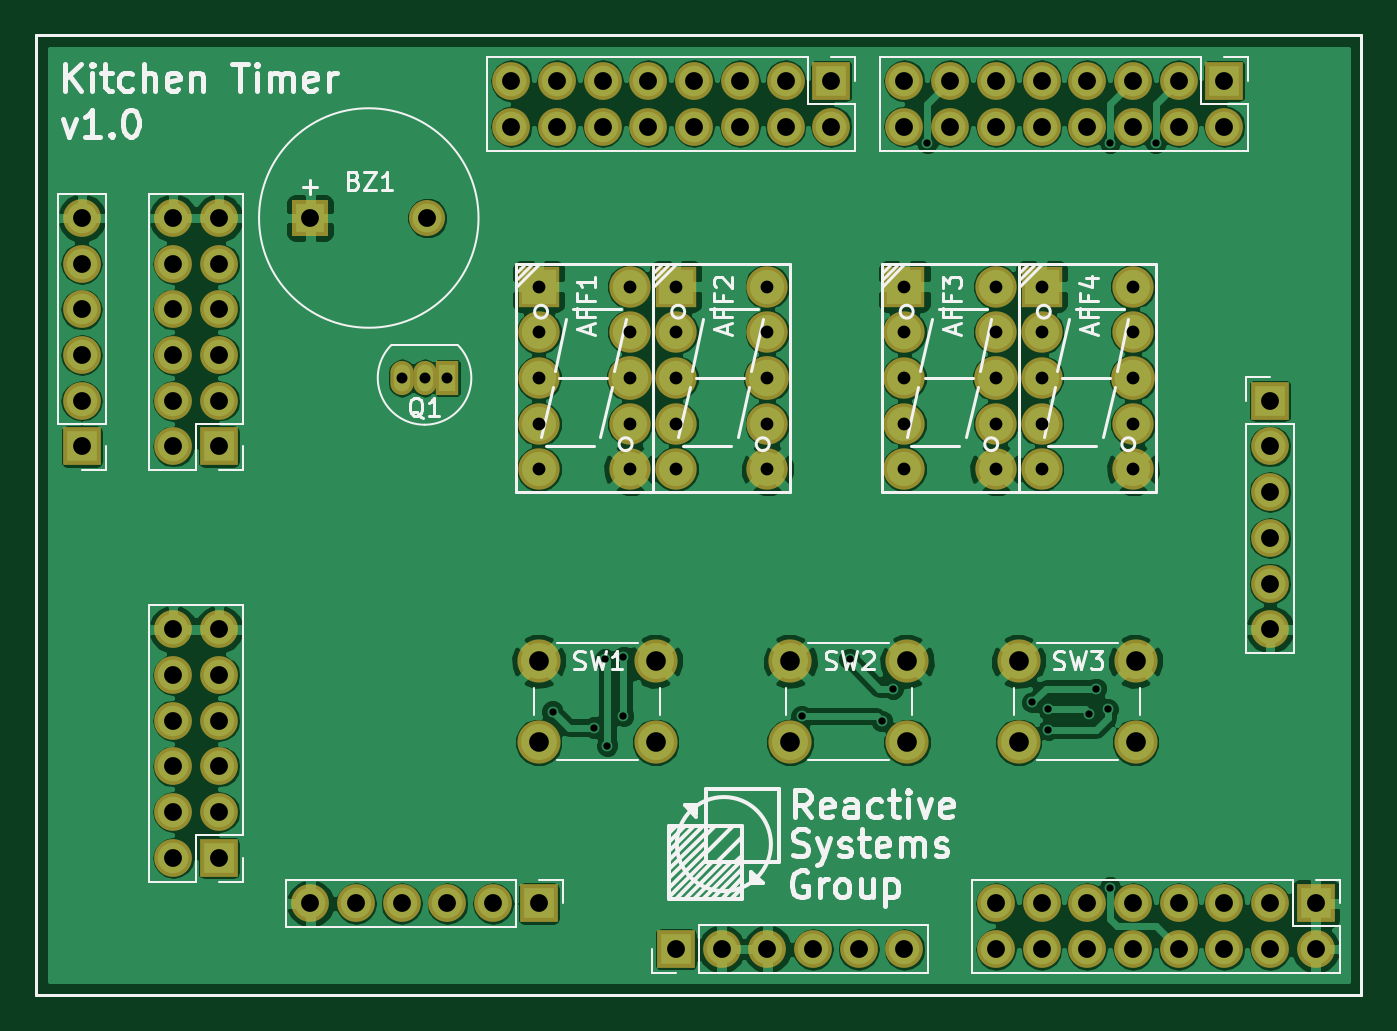
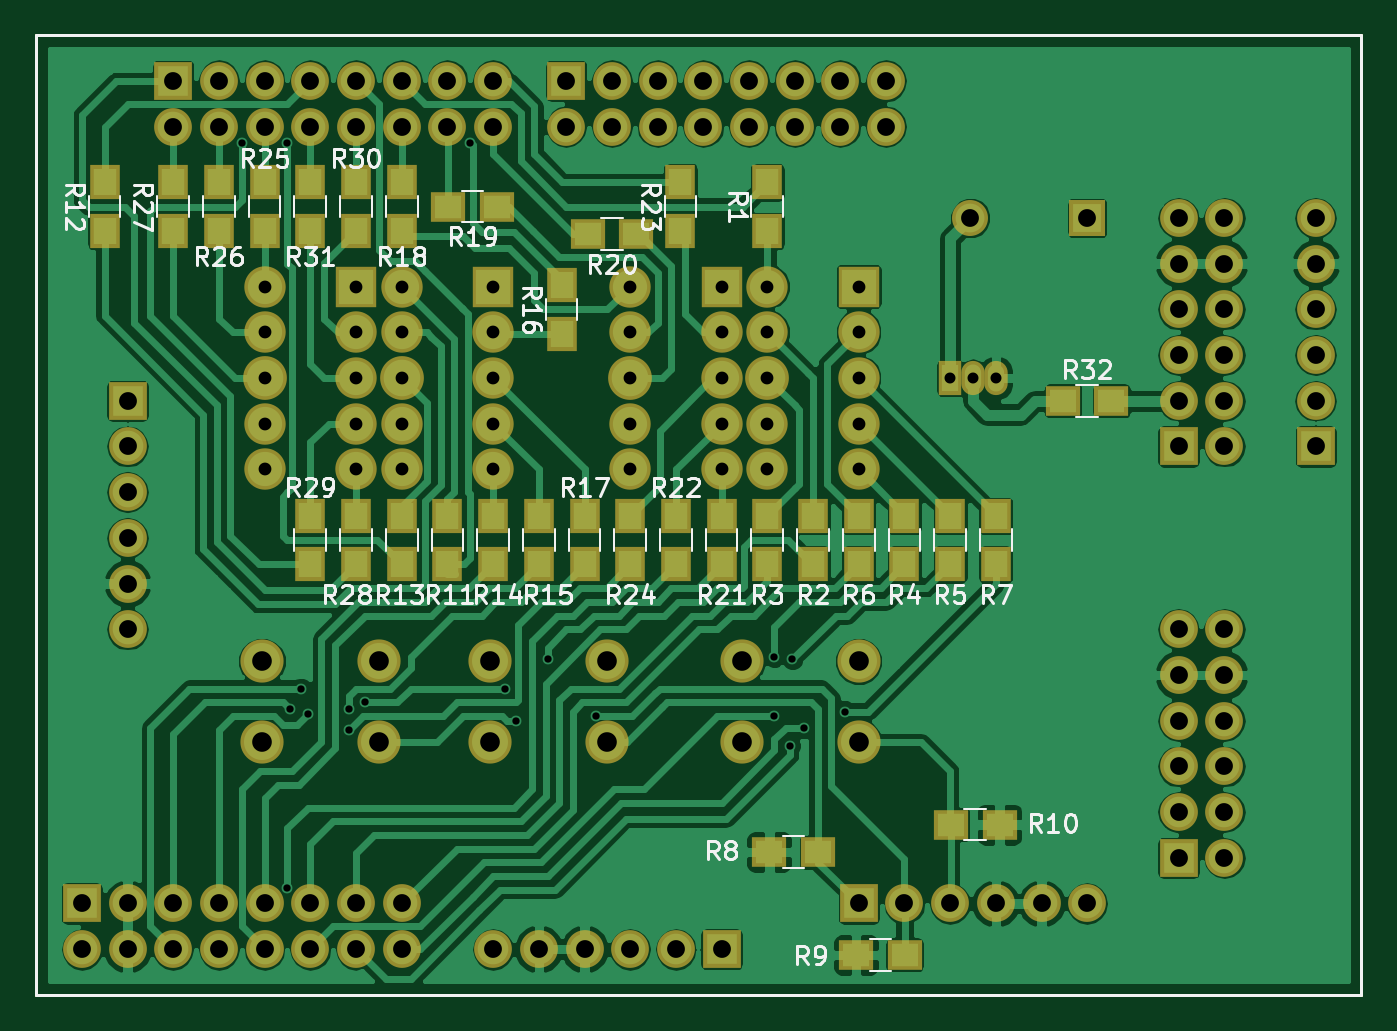
Circuit board: 8 layer files. Board 73.7 x 53.3 mm.
- bottom_copper: kitchentimer-B.Cu.gbr (111693 bytes)
- bottom_mask: kitchentimer-B.Mask.gbr (6225 bytes)
- bottom_silk: kitchentimer-B.SilkS.gbr (30349 bytes)
- outline: kitchentimer-Edge.Cuts.gbr (488 bytes)
- top_copper: kitchentimer-F.Cu.gbr (124811 bytes)
- top_mask: kitchentimer-F.Mask.gbr (4603 bytes)
- top_silk: kitchentimer-F.SilkS.gbr (25655 bytes)
- drill: kitchentimer.drl (2071 bytes)

=== bottom_copper: kitchentimer-B.Cu.gbr (111693 bytes, source omitted) ===
=== bottom_mask: kitchentimer-B.Mask.gbr ===
G04 #@! TF.FileFunction,Soldermask,Bot*
%FSLAX46Y46*%
G04 Gerber Fmt 4.6, Leading zero omitted, Abs format (unit mm)*
G04 Created by KiCad (PCBNEW 4.0.7) date Fri Jun  7 08:16:43 2019*
%MOMM*%
%LPD*%
G01*
G04 APERTURE LIST*
%ADD10C,0.100000*%
%ADD11C,0.150000*%
%ADD12R,2.299920X2.299920*%
%ADD13C,2.299920*%
%ADD14C,2.432000*%
%ADD15R,2.100000X2.100000*%
%ADD16O,2.100000X2.100000*%
%ADD17R,2.000000X2.000000*%
%ADD18C,2.000000*%
%ADD19O,1.300000X1.900000*%
%ADD20R,1.300000X1.900000*%
%ADD21R,1.700000X1.900000*%
%ADD22R,1.900000X1.700000*%
%ADD23C,2.400000*%
G04 APERTURE END LIST*
D10*
D11*
X17780000Y-71120000D02*
X17780000Y-17780000D01*
X91440000Y-71120000D02*
X17780000Y-71120000D01*
X91440000Y-17780000D02*
X91440000Y-71120000D01*
X17780000Y-17780000D02*
X91440000Y-17780000D01*
D12*
X45720000Y-31750000D03*
D13*
X45720000Y-34290000D03*
X45720000Y-36830000D03*
X45720000Y-39370000D03*
X45720000Y-41910000D03*
X50800000Y-41910000D03*
X50800000Y-39370000D03*
D14*
X50800000Y-36830000D03*
D13*
X50800000Y-34290000D03*
X50800000Y-31750000D03*
D12*
X66040000Y-31750000D03*
D13*
X66040000Y-34290000D03*
X66040000Y-36830000D03*
X66040000Y-39370000D03*
X66040000Y-41910000D03*
X71120000Y-41910000D03*
X71120000Y-39370000D03*
D14*
X71120000Y-36830000D03*
D13*
X71120000Y-34290000D03*
X71120000Y-31750000D03*
D12*
X73660000Y-31750000D03*
D13*
X73660000Y-34290000D03*
X73660000Y-36830000D03*
X73660000Y-39370000D03*
X73660000Y-41910000D03*
X78740000Y-41910000D03*
X78740000Y-39370000D03*
D14*
X78740000Y-36830000D03*
D13*
X78740000Y-34290000D03*
X78740000Y-31750000D03*
D12*
X53340000Y-31750000D03*
D13*
X53340000Y-34290000D03*
X53340000Y-36830000D03*
X53340000Y-39370000D03*
X53340000Y-41910000D03*
X58420000Y-41910000D03*
X58420000Y-39370000D03*
D14*
X58420000Y-36830000D03*
D13*
X58420000Y-34290000D03*
X58420000Y-31750000D03*
D15*
X20320000Y-40640000D03*
D16*
X20320000Y-38100000D03*
X20320000Y-35560000D03*
X20320000Y-33020000D03*
X20320000Y-30480000D03*
X20320000Y-27940000D03*
D15*
X88900000Y-66040000D03*
D16*
X88900000Y-68580000D03*
X86360000Y-66040000D03*
X86360000Y-68580000D03*
X83820000Y-66040000D03*
X83820000Y-68580000D03*
X81280000Y-66040000D03*
X81280000Y-68580000D03*
X78740000Y-66040000D03*
X78740000Y-68580000D03*
X76200000Y-66040000D03*
X76200000Y-68580000D03*
X73660000Y-66040000D03*
X73660000Y-68580000D03*
X71120000Y-66040000D03*
X71120000Y-68580000D03*
D15*
X45720000Y-66040000D03*
D16*
X43180000Y-66040000D03*
X40640000Y-66040000D03*
X38100000Y-66040000D03*
X35560000Y-66040000D03*
X33020000Y-66040000D03*
D15*
X61976000Y-20320000D03*
D16*
X61976000Y-22860000D03*
X59436000Y-20320000D03*
X59436000Y-22860000D03*
X56896000Y-20320000D03*
X56896000Y-22860000D03*
X54356000Y-20320000D03*
X54356000Y-22860000D03*
X51816000Y-20320000D03*
X51816000Y-22860000D03*
X49276000Y-20320000D03*
X49276000Y-22860000D03*
X46736000Y-20320000D03*
X46736000Y-22860000D03*
X44196000Y-20320000D03*
X44196000Y-22860000D03*
D15*
X53340000Y-68580000D03*
D16*
X55880000Y-68580000D03*
X58420000Y-68580000D03*
X60960000Y-68580000D03*
X63500000Y-68580000D03*
X66040000Y-68580000D03*
D15*
X83820000Y-20320000D03*
D16*
X83820000Y-22860000D03*
X81280000Y-20320000D03*
X81280000Y-22860000D03*
X78740000Y-20320000D03*
X78740000Y-22860000D03*
X76200000Y-20320000D03*
X76200000Y-22860000D03*
X73660000Y-20320000D03*
X73660000Y-22860000D03*
X71120000Y-20320000D03*
X71120000Y-22860000D03*
X68580000Y-20320000D03*
X68580000Y-22860000D03*
X66040000Y-20320000D03*
X66040000Y-22860000D03*
D15*
X86360000Y-38100000D03*
D16*
X86360000Y-40640000D03*
X86360000Y-43180000D03*
X86360000Y-45720000D03*
X86360000Y-48260000D03*
X86360000Y-50800000D03*
D15*
X27940000Y-40640000D03*
D16*
X25400000Y-40640000D03*
X27940000Y-38100000D03*
X25400000Y-38100000D03*
X27940000Y-35560000D03*
X25400000Y-35560000D03*
X27940000Y-33020000D03*
X25400000Y-33020000D03*
X27940000Y-30480000D03*
X25400000Y-30480000D03*
X27940000Y-27940000D03*
X25400000Y-27940000D03*
D15*
X27940000Y-63500000D03*
D16*
X25400000Y-63500000D03*
X27940000Y-60960000D03*
X25400000Y-60960000D03*
X27940000Y-58420000D03*
X25400000Y-58420000D03*
X27940000Y-55880000D03*
X25400000Y-55880000D03*
X27940000Y-53340000D03*
X25400000Y-53340000D03*
X27940000Y-50800000D03*
X25400000Y-50800000D03*
D17*
X33020000Y-27940000D03*
D18*
X39520000Y-27940000D03*
D19*
X39370000Y-36830000D03*
X38100000Y-36830000D03*
D20*
X40640000Y-36830000D03*
D21*
X50800000Y-28655000D03*
X50800000Y-25955000D03*
X48260000Y-44497000D03*
X48260000Y-47197000D03*
X50800000Y-44497000D03*
X50800000Y-47197000D03*
X43180000Y-44497000D03*
X43180000Y-47197000D03*
X40640000Y-44497000D03*
X40640000Y-47197000D03*
X45720000Y-44497000D03*
X45720000Y-47197000D03*
X38100000Y-44497000D03*
X38100000Y-47197000D03*
D22*
X50689500Y-63182500D03*
X47989500Y-63182500D03*
X45863500Y-68897500D03*
X43163500Y-68897500D03*
X37893000Y-61658500D03*
X40593000Y-61658500D03*
D21*
X68580000Y-44497000D03*
X68580000Y-47197000D03*
X87630000Y-28655000D03*
X87630000Y-25955000D03*
X71120000Y-44497000D03*
X71120000Y-47197000D03*
X66040000Y-44497000D03*
X66040000Y-47197000D03*
X63500000Y-44497000D03*
X63500000Y-47197000D03*
X62230000Y-34370000D03*
X62230000Y-31670000D03*
X60960000Y-44497000D03*
X60960000Y-47197000D03*
X71120000Y-28655000D03*
X71120000Y-25955000D03*
D22*
X65833000Y-27305000D03*
X68533000Y-27305000D03*
X58086000Y-28829000D03*
X60786000Y-28829000D03*
D21*
X53340000Y-44497000D03*
X53340000Y-47197000D03*
X55880000Y-44497000D03*
X55880000Y-47197000D03*
X55626000Y-28655000D03*
X55626000Y-25955000D03*
X58420000Y-44497000D03*
X58420000Y-47197000D03*
X78740000Y-28655000D03*
X78740000Y-25955000D03*
X81280000Y-28655000D03*
X81280000Y-25955000D03*
X83820000Y-28655000D03*
X83820000Y-25955000D03*
X73660000Y-44497000D03*
X73660000Y-47197000D03*
X76200000Y-44497000D03*
X76200000Y-47197000D03*
X73660000Y-28655000D03*
X73660000Y-25955000D03*
X76200000Y-28655000D03*
X76200000Y-25955000D03*
D22*
X34370000Y-38100000D03*
X31670000Y-38100000D03*
D23*
X45720000Y-57078000D03*
X45720000Y-52578000D03*
X52220000Y-57078000D03*
X52220000Y-52578000D03*
X59690000Y-57078000D03*
X59690000Y-52578000D03*
X66190000Y-57078000D03*
X66190000Y-52578000D03*
X72390000Y-57078000D03*
X72390000Y-52578000D03*
X78890000Y-57078000D03*
X78890000Y-52578000D03*
M02*

=== bottom_silk: kitchentimer-B.SilkS.gbr (30349 bytes, source omitted) ===
=== outline: kitchentimer-Edge.Cuts.gbr ===
G04 #@! TF.FileFunction,Profile,NP*
%FSLAX46Y46*%
G04 Gerber Fmt 4.6, Leading zero omitted, Abs format (unit mm)*
G04 Created by KiCad (PCBNEW 4.0.7) date Fri Jun  7 08:16:43 2019*
%MOMM*%
%LPD*%
G01*
G04 APERTURE LIST*
%ADD10C,0.100000*%
%ADD11C,0.150000*%
G04 APERTURE END LIST*
D10*
D11*
X17780000Y-71120000D02*
X17780000Y-17780000D01*
X91440000Y-71120000D02*
X17780000Y-71120000D01*
X91440000Y-17780000D02*
X91440000Y-71120000D01*
X17780000Y-17780000D02*
X91440000Y-17780000D01*
M02*

=== top_copper: kitchentimer-F.Cu.gbr (124811 bytes, source omitted) ===
=== top_mask: kitchentimer-F.Mask.gbr ===
G04 #@! TF.FileFunction,Soldermask,Top*
%FSLAX46Y46*%
G04 Gerber Fmt 4.6, Leading zero omitted, Abs format (unit mm)*
G04 Created by KiCad (PCBNEW 4.0.7) date Fri Jun  7 08:16:43 2019*
%MOMM*%
%LPD*%
G01*
G04 APERTURE LIST*
%ADD10C,0.100000*%
%ADD11C,0.150000*%
%ADD12R,2.299920X2.299920*%
%ADD13C,2.299920*%
%ADD14C,2.432000*%
%ADD15R,2.100000X2.100000*%
%ADD16O,2.100000X2.100000*%
%ADD17R,2.000000X2.000000*%
%ADD18C,2.000000*%
%ADD19O,1.300000X1.900000*%
%ADD20R,1.300000X1.900000*%
%ADD21C,2.400000*%
G04 APERTURE END LIST*
D10*
D11*
X17780000Y-71120000D02*
X17780000Y-17780000D01*
X91440000Y-71120000D02*
X17780000Y-71120000D01*
X91440000Y-17780000D02*
X91440000Y-71120000D01*
X17780000Y-17780000D02*
X91440000Y-17780000D01*
D12*
X45720000Y-31750000D03*
D13*
X45720000Y-34290000D03*
X45720000Y-36830000D03*
X45720000Y-39370000D03*
X45720000Y-41910000D03*
X50800000Y-41910000D03*
X50800000Y-39370000D03*
D14*
X50800000Y-36830000D03*
D13*
X50800000Y-34290000D03*
X50800000Y-31750000D03*
D12*
X66040000Y-31750000D03*
D13*
X66040000Y-34290000D03*
X66040000Y-36830000D03*
X66040000Y-39370000D03*
X66040000Y-41910000D03*
X71120000Y-41910000D03*
X71120000Y-39370000D03*
D14*
X71120000Y-36830000D03*
D13*
X71120000Y-34290000D03*
X71120000Y-31750000D03*
D12*
X73660000Y-31750000D03*
D13*
X73660000Y-34290000D03*
X73660000Y-36830000D03*
X73660000Y-39370000D03*
X73660000Y-41910000D03*
X78740000Y-41910000D03*
X78740000Y-39370000D03*
D14*
X78740000Y-36830000D03*
D13*
X78740000Y-34290000D03*
X78740000Y-31750000D03*
D12*
X53340000Y-31750000D03*
D13*
X53340000Y-34290000D03*
X53340000Y-36830000D03*
X53340000Y-39370000D03*
X53340000Y-41910000D03*
X58420000Y-41910000D03*
X58420000Y-39370000D03*
D14*
X58420000Y-36830000D03*
D13*
X58420000Y-34290000D03*
X58420000Y-31750000D03*
D15*
X20320000Y-40640000D03*
D16*
X20320000Y-38100000D03*
X20320000Y-35560000D03*
X20320000Y-33020000D03*
X20320000Y-30480000D03*
X20320000Y-27940000D03*
D15*
X88900000Y-66040000D03*
D16*
X88900000Y-68580000D03*
X86360000Y-66040000D03*
X86360000Y-68580000D03*
X83820000Y-66040000D03*
X83820000Y-68580000D03*
X81280000Y-66040000D03*
X81280000Y-68580000D03*
X78740000Y-66040000D03*
X78740000Y-68580000D03*
X76200000Y-66040000D03*
X76200000Y-68580000D03*
X73660000Y-66040000D03*
X73660000Y-68580000D03*
X71120000Y-66040000D03*
X71120000Y-68580000D03*
D15*
X45720000Y-66040000D03*
D16*
X43180000Y-66040000D03*
X40640000Y-66040000D03*
X38100000Y-66040000D03*
X35560000Y-66040000D03*
X33020000Y-66040000D03*
D15*
X61976000Y-20320000D03*
D16*
X61976000Y-22860000D03*
X59436000Y-20320000D03*
X59436000Y-22860000D03*
X56896000Y-20320000D03*
X56896000Y-22860000D03*
X54356000Y-20320000D03*
X54356000Y-22860000D03*
X51816000Y-20320000D03*
X51816000Y-22860000D03*
X49276000Y-20320000D03*
X49276000Y-22860000D03*
X46736000Y-20320000D03*
X46736000Y-22860000D03*
X44196000Y-20320000D03*
X44196000Y-22860000D03*
D15*
X53340000Y-68580000D03*
D16*
X55880000Y-68580000D03*
X58420000Y-68580000D03*
X60960000Y-68580000D03*
X63500000Y-68580000D03*
X66040000Y-68580000D03*
D15*
X83820000Y-20320000D03*
D16*
X83820000Y-22860000D03*
X81280000Y-20320000D03*
X81280000Y-22860000D03*
X78740000Y-20320000D03*
X78740000Y-22860000D03*
X76200000Y-20320000D03*
X76200000Y-22860000D03*
X73660000Y-20320000D03*
X73660000Y-22860000D03*
X71120000Y-20320000D03*
X71120000Y-22860000D03*
X68580000Y-20320000D03*
X68580000Y-22860000D03*
X66040000Y-20320000D03*
X66040000Y-22860000D03*
D15*
X86360000Y-38100000D03*
D16*
X86360000Y-40640000D03*
X86360000Y-43180000D03*
X86360000Y-45720000D03*
X86360000Y-48260000D03*
X86360000Y-50800000D03*
D15*
X27940000Y-40640000D03*
D16*
X25400000Y-40640000D03*
X27940000Y-38100000D03*
X25400000Y-38100000D03*
X27940000Y-35560000D03*
X25400000Y-35560000D03*
X27940000Y-33020000D03*
X25400000Y-33020000D03*
X27940000Y-30480000D03*
X25400000Y-30480000D03*
X27940000Y-27940000D03*
X25400000Y-27940000D03*
D15*
X27940000Y-63500000D03*
D16*
X25400000Y-63500000D03*
X27940000Y-60960000D03*
X25400000Y-60960000D03*
X27940000Y-58420000D03*
X25400000Y-58420000D03*
X27940000Y-55880000D03*
X25400000Y-55880000D03*
X27940000Y-53340000D03*
X25400000Y-53340000D03*
X27940000Y-50800000D03*
X25400000Y-50800000D03*
D17*
X33020000Y-27940000D03*
D18*
X39520000Y-27940000D03*
D19*
X39370000Y-36830000D03*
X38100000Y-36830000D03*
D20*
X40640000Y-36830000D03*
D21*
X45720000Y-57078000D03*
X45720000Y-52578000D03*
X52220000Y-57078000D03*
X52220000Y-52578000D03*
X59690000Y-57078000D03*
X59690000Y-52578000D03*
X66190000Y-57078000D03*
X66190000Y-52578000D03*
X72390000Y-57078000D03*
X72390000Y-52578000D03*
X78890000Y-57078000D03*
X78890000Y-52578000D03*
M02*

=== top_silk: kitchentimer-F.SilkS.gbr (25655 bytes, source omitted) ===
=== drill: kitchentimer.drl ===
M48
;DRILL file {KiCad 4.0.7} date Fri Jun  7 08:12:46 2019
;FORMAT={-:-/ absolute / inch / decimal}
FMAT,2
INCH,TZ
T1C0.016
T2C0.024
T3C0.028
T4C0.039
T5C0.043
%
G90
G05
M72
T1
X1.83Y-2.18
X1.92Y-2.215
X1.945Y-2.065
X1.95Y-2.255
X1.985Y-2.06
X1.985Y-2.19
X2.375Y-2.19
X2.48Y-2.065
X2.55Y-2.2
X2.575Y-2.13
X2.65Y-0.935
X2.88Y-2.16
X2.915Y-2.175
X2.915Y-2.22
X3.005Y-2.185
X3.02Y-2.13
X3.045Y-2.175
X3.05Y-0.935
X3.05Y-2.565
X3.15Y-0.935
T2
X1.5Y-1.45
X1.55Y-1.45
X1.6Y-1.45
T3
X1.8Y-1.25
X1.8Y-1.35
X1.8Y-1.45
X1.8Y-1.55
X1.8Y-1.65
X2.Y-1.25
X2.Y-1.35
X2.Y-1.45
X2.Y-1.55
X2.Y-1.65
X2.1Y-1.25
X2.1Y-1.35
X2.1Y-1.45
X2.1Y-1.55
X2.1Y-1.65
X2.3Y-1.25
X2.3Y-1.35
X2.3Y-1.45
X2.3Y-1.55
X2.3Y-1.65
X2.6Y-1.25
X2.6Y-1.35
X2.6Y-1.45
X2.6Y-1.55
X2.6Y-1.65
X2.8Y-1.25
X2.8Y-1.35
X2.8Y-1.45
X2.8Y-1.55
X2.8Y-1.65
X2.9Y-1.25
X2.9Y-1.35
X2.9Y-1.45
X2.9Y-1.55
X2.9Y-1.65
X3.1Y-1.25
X3.1Y-1.35
X3.1Y-1.45
X3.1Y-1.55
X3.1Y-1.65
T4
X0.8Y-1.1
X0.8Y-1.2
X0.8Y-1.3
X0.8Y-1.4
X0.8Y-1.5
X0.8Y-1.6
X1.Y-1.1
X1.Y-1.2
X1.Y-1.3
X1.Y-1.4
X1.Y-1.5
X1.Y-1.6
X1.Y-2.
X1.Y-2.1
X1.Y-2.2
X1.Y-2.3
X1.Y-2.4
X1.Y-2.5
X1.1Y-1.1
X1.1Y-1.2
X1.1Y-1.3
X1.1Y-1.4
X1.1Y-1.5
X1.1Y-1.6
X1.1Y-2.
X1.1Y-2.1
X1.1Y-2.2
X1.1Y-2.3
X1.1Y-2.4
X1.1Y-2.5
X1.3Y-1.1
X1.3Y-2.6
X1.4Y-2.6
X1.5Y-2.6
X1.5559Y-1.1
X1.6Y-2.6
X1.7Y-2.6
X1.74Y-0.8
X1.74Y-0.9
X1.8Y-2.6
X1.84Y-0.8
X1.84Y-0.9
X1.94Y-0.8
X1.94Y-0.9
X2.04Y-0.8
X2.04Y-0.9
X2.1Y-2.7
X2.14Y-0.8
X2.14Y-0.9
X2.2Y-2.7
X2.24Y-0.8
X2.24Y-0.9
X2.3Y-2.7
X2.34Y-0.8
X2.34Y-0.9
X2.4Y-2.7
X2.44Y-0.8
X2.44Y-0.9
X2.5Y-2.7
X2.6Y-0.8
X2.6Y-0.9
X2.6Y-2.7
X2.7Y-0.8
X2.7Y-0.9
X2.8Y-0.8
X2.8Y-0.9
X2.8Y-2.6
X2.8Y-2.7
X2.9Y-0.8
X2.9Y-0.9
X2.9Y-2.6
X2.9Y-2.7
X3.Y-0.8
X3.Y-0.9
X3.Y-2.6
X3.Y-2.7
X3.1Y-0.8
X3.1Y-0.9
X3.1Y-2.6
X3.1Y-2.7
X3.2Y-0.8
X3.2Y-0.9
X3.2Y-2.6
X3.2Y-2.7
X3.3Y-0.8
X3.3Y-0.9
X3.3Y-2.6
X3.3Y-2.7
X3.4Y-1.5
X3.4Y-1.6
X3.4Y-1.7
X3.4Y-1.8
X3.4Y-1.9
X3.4Y-2.
X3.4Y-2.6
X3.4Y-2.7
X3.5Y-2.6
X3.5Y-2.7
T5
X1.8Y-2.07
X1.8Y-2.2472
X2.0559Y-2.07
X2.0559Y-2.2472
X2.35Y-2.07
X2.35Y-2.2472
X2.6059Y-2.07
X2.6059Y-2.2472
X2.85Y-2.07
X2.85Y-2.2472
X3.1059Y-2.07
X3.1059Y-2.2472
T0
M30

